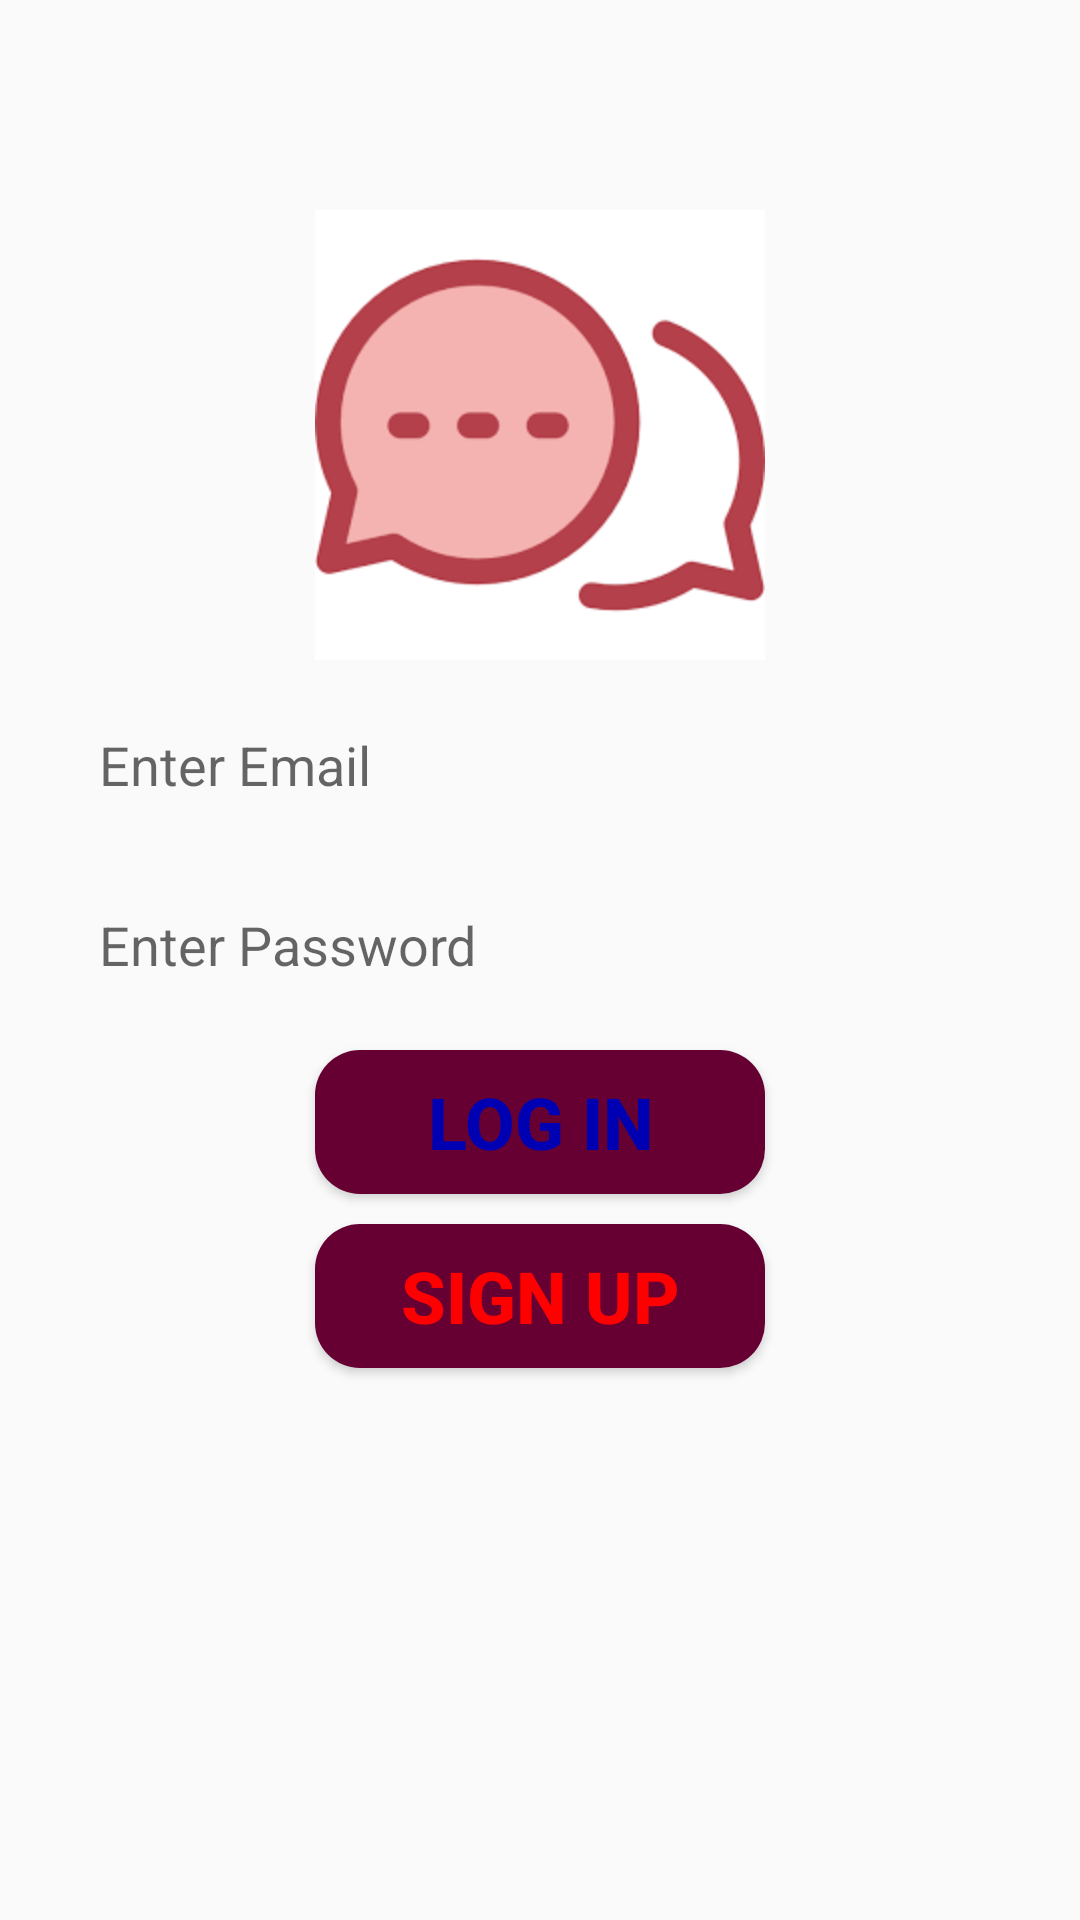

Android layout source for this screen:
<!-- AndroidManifest.xml: application theme Theme.ChatsApplication -->
<!-- res/layout/activity_login.xml -->
<?xml version="1.0" encoding="utf-8"?>
<RelativeLayout xmlns:android="http://schemas.android.com/apk/res/android"
    xmlns:app="http://schemas.android.com/apk/res-auto"
    xmlns:tools="http://schemas.android.com/tools"
    android:layout_width="match_parent"
    android:layout_height="match_parent"
    tools:context=".Login">

    <ImageView
        android:id="@+id/app_logo"
        android:layout_width="150dp"
        android:layout_height="150dp"
        android:src="@drawable/img_2"
        android:layout_centerHorizontal="true"
        android:layout_marginTop="70dp"/>

    <EditText
        android:id="@+id/edt_email"
        android:layout_width="match_parent"
        android:layout_height="50dp"
        android:layout_below="@id/app_logo"
        android:layout_marginLeft="20dp"
        android:layout_marginTop="10dp"
        android:layout_marginRight="20dp"
        android:background="@drawable/edt_background"
        android:hint="Enter Email"
        android:paddingLeft="13dp" />

    <EditText
        android:id="@+id/edt_password"
        android:layout_width="match_parent"
        android:layout_height="50dp"
        android:layout_below="@id/edt_email"
        android:layout_marginTop="10dp"
        android:background="@drawable/edt_background"
        android:paddingLeft="13dp"
        android:hint="Enter Password"
        android:layout_marginLeft="20dp"
        android:layout_marginRight="20dp"/>

    <Button
        android:id="@+id/btn_login"
        android:layout_width="150dp"
        android:layout_height="wrap_content"
        android:layout_below="@id/edt_password"
        android:text="Log in"
        android:background="@drawable/btn_backround"
        android:textColor="@color/blue"
        android:textSize="24sp"
        android:textStyle="bold"
        android:layout_centerHorizontal="true"
        android:layout_marginTop="10dp"/>

    <Button
        android:id="@+id/btn_signup"
        android:layout_width="150dp"
        android:layout_height="wrap_content"
        android:layout_below="@id/btn_login"
        android:text="Sign Up"
        android:background="@drawable/btn_backround"
        android:textColor="@color/red"
        android:textSize="24sp"
        android:textStyle="bold"
        android:layout_centerHorizontal="true"
        android:layout_marginTop="10dp"/>

</RelativeLayout>
<!-- resources referenced by this layout -->
<resources>
  <color name="blue">#0000b3</color>
  <color name="red">#FF0000</color>
  <!-- drawable btn_backround (drawable) -->
  <?xml version="1.0" encoding="utf-8"?>
  <shape xmlns:android="http://schemas.android.com/apk/res/android">
      <corners android:radius="15dp"/>
      <solid android:color="@color/merlot"/>
  </shape>
  <!-- drawable img_2: png bitmap (drawable, 7389 bytes) -->
  <style name="Theme.ChatsApplication" parent="Theme.AppCompat.Light">
          
          <item name="colorPrimary">@color/purple_500</item>
          <item name="colorPrimaryVariant">@color/purple_700</item>
          <item name="colorOnPrimary">@color/white</item>
          
          <item name="colorSecondary">@color/teal_200</item>
          <item name="colorSecondaryVariant">@color/teal_700</item>
          <item name="colorOnSecondary">@color/black</item>
          
          <item name="android:statusBarColor" tools:targetApi="l">?attr/colorPrimaryVariant</item>
          
      </style>
  <color name="merlot">#660033</color>
  <color name="purple_500">#FF6200EE</color>
  <color name="purple_700">#FF3700B3</color>
  <color name="white">#FFFFFFFF</color>
  <color name="teal_200">#FF03DAC5</color>
  <color name="teal_700">#FF018786</color>
  <color name="black">#FF000000</color>
</resources>
